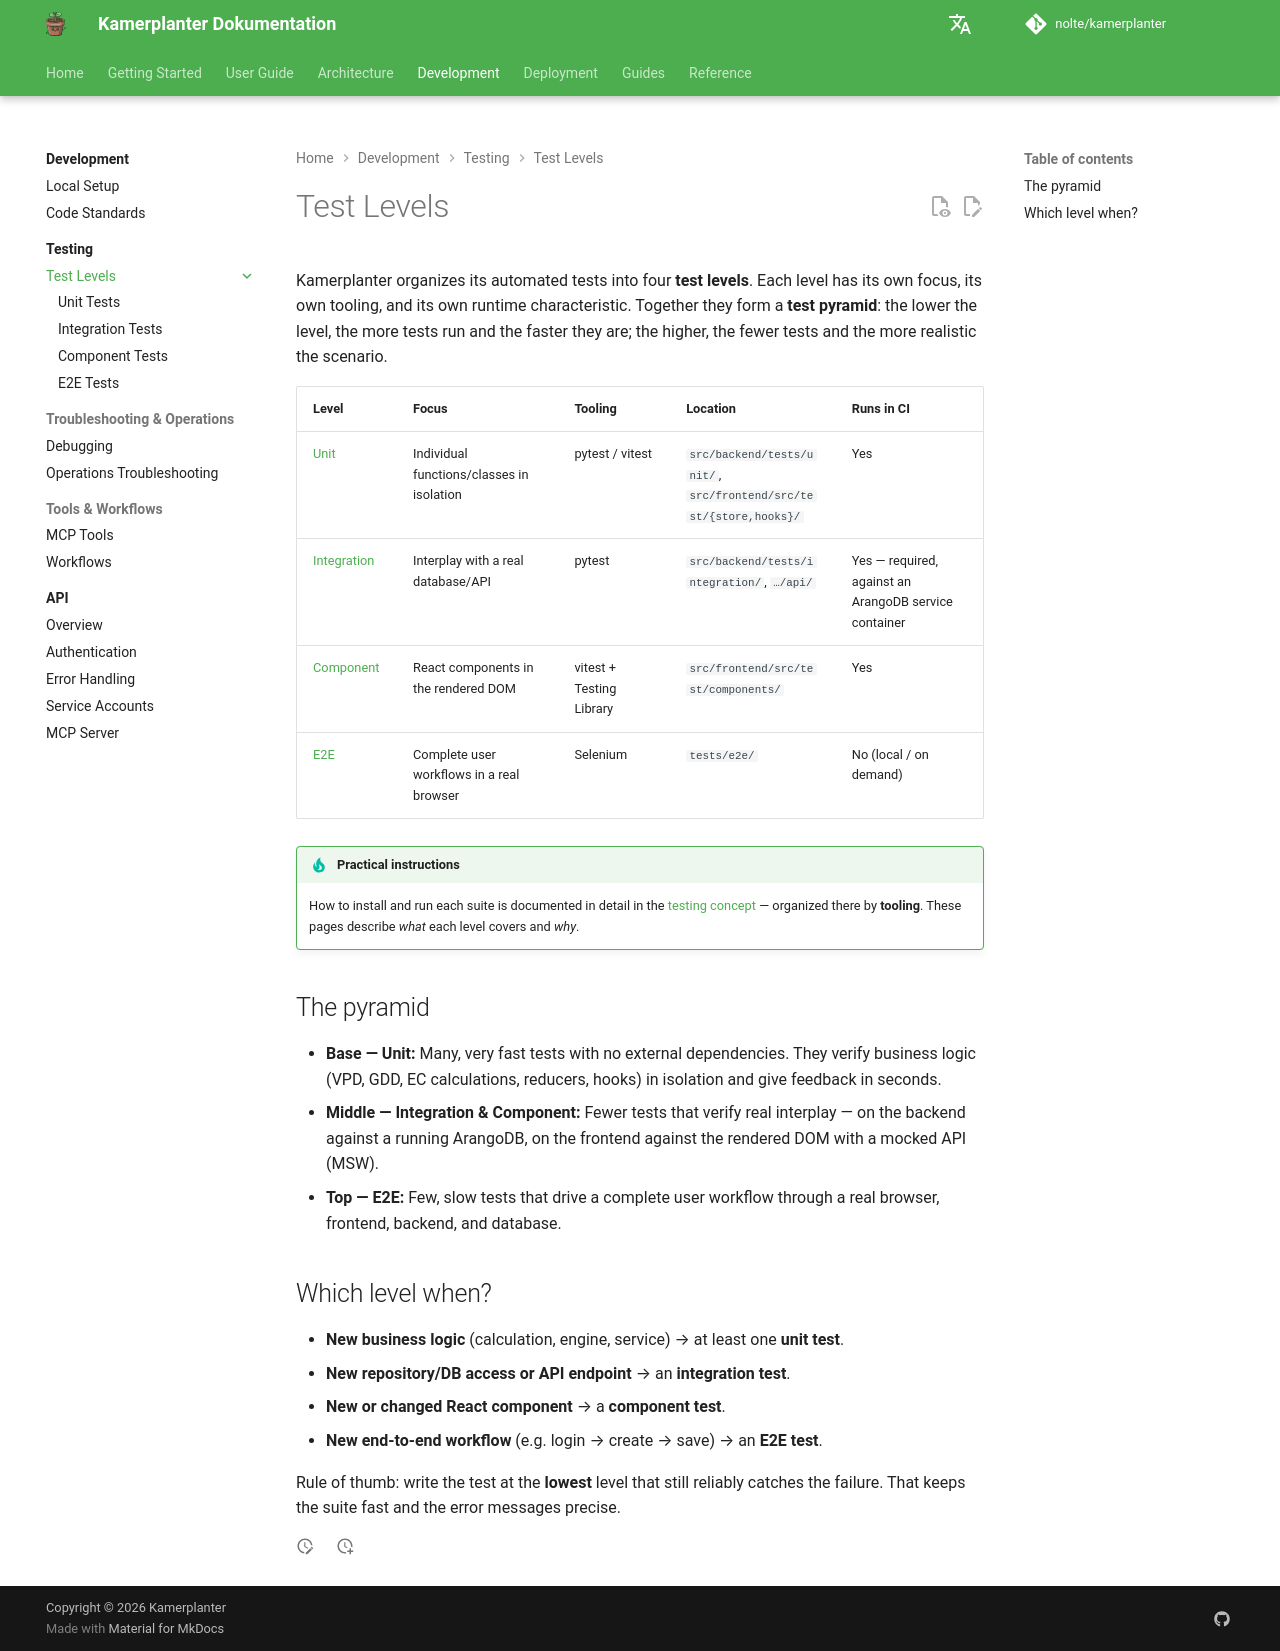

repository: nolte/kamerplanter · page: en/development/testing/stufen/index.html · generator: mkdocs

# Test Levels

Kamerplanter organizes its automated tests into four **test levels**. Each level has its own focus, its own tooling, and its own runtime characteristic. Together they form a **test pyramid**: the lower the level, the more tests run and the faster they are; the higher, the fewer tests and the more realistic the scenario.

| Level | Focus | Tooling | Location | Runs in CI |
|-------|-------|---------|----------|------------|
| [Unit](unit.md) | Individual functions/classes in isolation | pytest / vitest | `src/backend/tests/unit/`, `src/frontend/src/test/{store,hooks}/` | Yes |
| [Integration](integration.md) | Interplay with a real database/API | pytest | `src/backend/tests/integration/`, `…/api/` | Yes — required, against an ArangoDB service container |
| [Component](component.md) | React components in the rendered DOM | vitest + Testing Library | `src/frontend/src/test/components/` | Yes |
| [E2E](e2e.md) | Complete user workflows in a real browser | Selenium | `tests/e2e/` | No (local / on demand) |

!!! tip "Practical instructions"
    How to install and run each suite is documented in detail in the [testing concept](../index.md) — organized there by **tooling**. These pages describe *what* each level covers and *why*.

## The pyramid

- **Base — Unit:** Many, very fast tests with no external dependencies. They verify business logic (VPD, GDD, EC calculations, reducers, hooks) in isolation and give feedback in seconds.
- **Middle — Integration & Component:** Fewer tests that verify real interplay — on the backend against a running ArangoDB, on the frontend against the rendered DOM with a mocked API (MSW).
- **Top — E2E:** Few, slow tests that drive a complete user workflow through a real browser, frontend, backend, and database.

## Which level when?

- **New business logic** (calculation, engine, service) → at least one **unit test**.
- **New repository/DB access or API endpoint** → an **integration test**.
- **New or changed React component** → a **component test**.
- **New end-to-end workflow** (e.g. login → create → save) → an **E2E test**.

Rule of thumb: write the test at the **lowest** level that still reliably catches the failure. That keeps the suite fast and the error messages precise.
